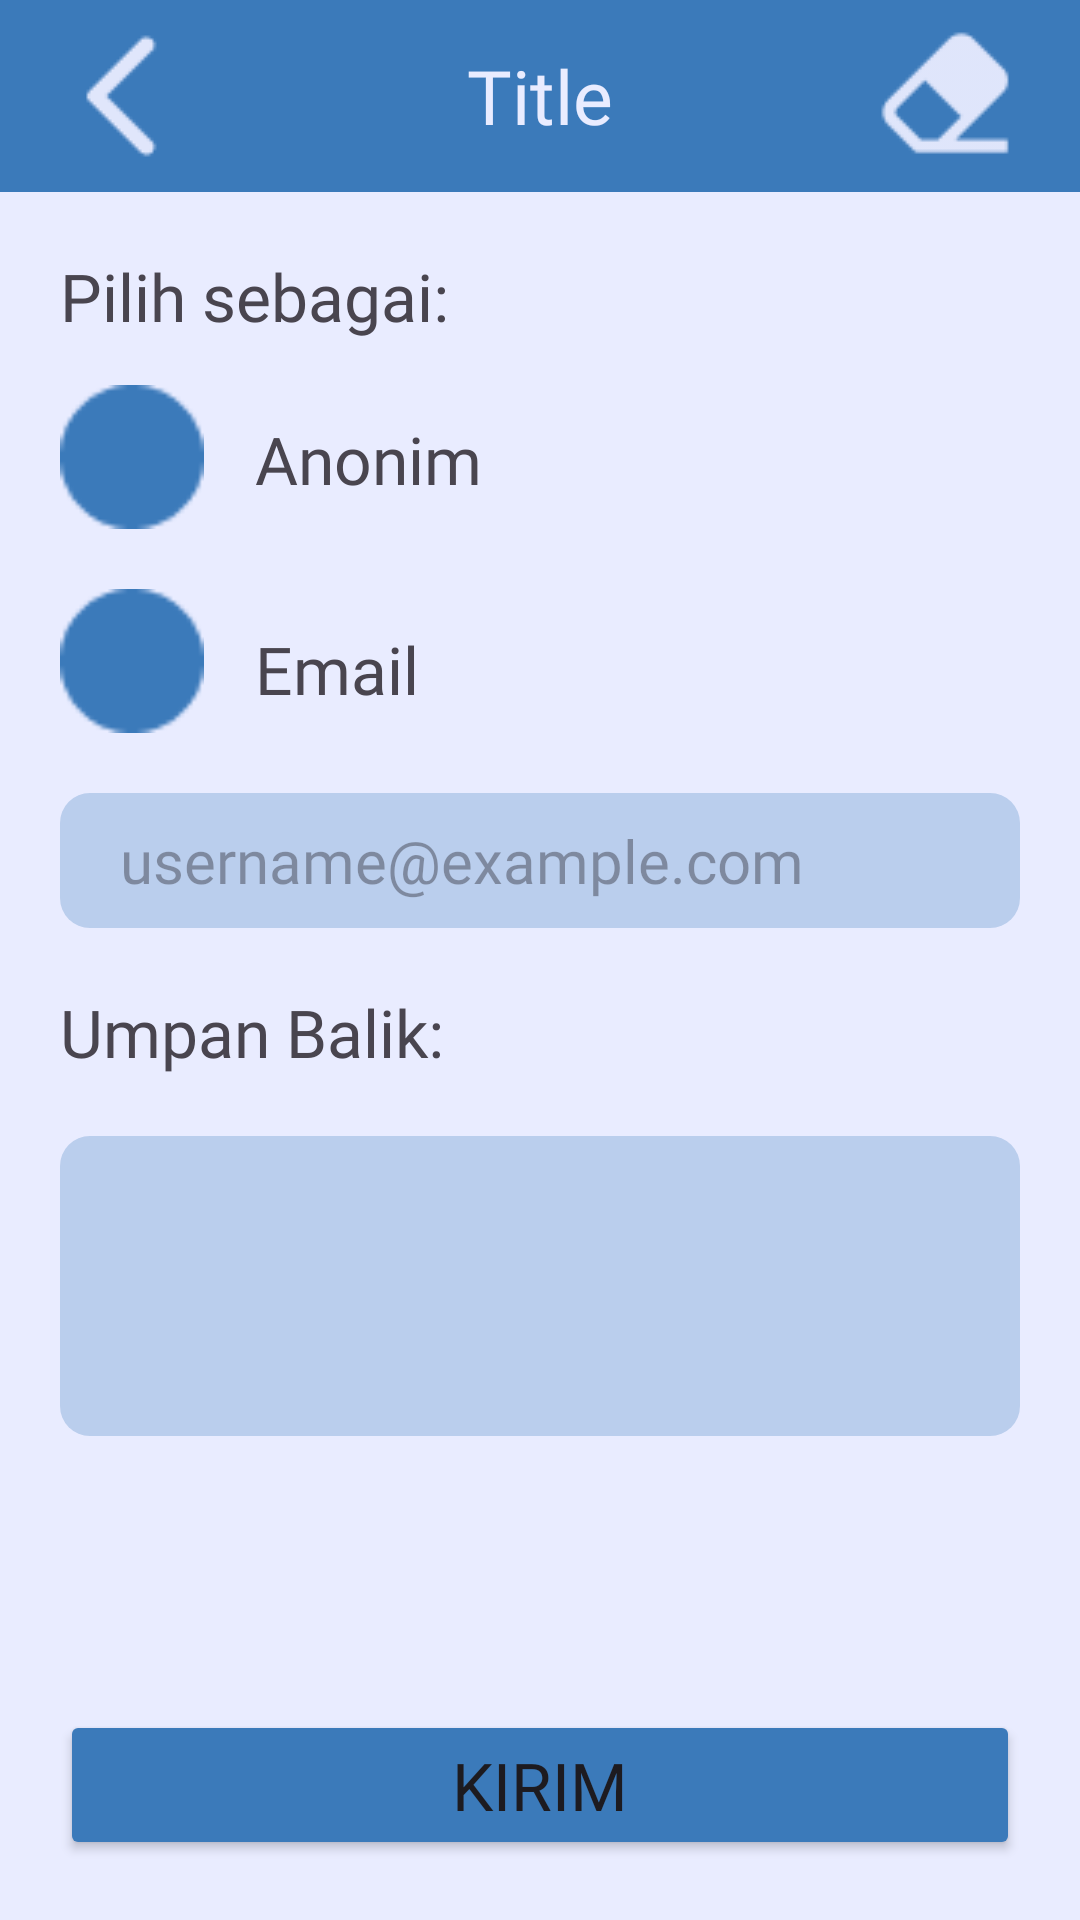

The Android layout XML behind this screen, and the referenced resources:
<!-- AndroidManifest.xml: application theme Theme.AlmirathKalkulator -->
<!-- res/layout/activity_umpanbalik.xml -->
<?xml version="1.0" encoding="utf-8"?>
<RelativeLayout xmlns:android="http://schemas.android.com/apk/res/android"
    xmlns:app="http://schemas.android.com/apk/res-auto"
    xmlns:tools="http://schemas.android.com/tools"
    android:layout_width="match_parent"
    android:layout_height="match_parent"
    android:orientation="vertical"
    android:background="@color/white"
    tools:context=".UmpanbalikActivity">
    <include layout="@layout/layout_toolbar" android:id="@+id/toolbar"/>
    <ScrollView
        android:layout_width="match_parent"
        android:layout_height="match_parent"
        android:layout_marginBottom="95dp"
        android:layout_below="@+id/toolbar">
        <LinearLayout
            android:layout_width="match_parent"
            android:layout_height="match_parent"
            android:orientation="vertical">
            <RelativeLayout
                android:id="@+id/pilihSebagai"

                android:layout_width="wrap_content"
                android:layout_height="wrap_content"
                android:layout_margin="20dp">
                <TextView
                    android:id="@+id/txt_pilih"
                    android:layout_width="match_parent"
                    android:layout_height="wrap_content"
                    android:text="Pilih sebagai:"
                    android:textSize="22sp"
                    android:fontFamily="@font/lato_heavy"/>

                <RadioGroup
                    android:id="@+id/rg_pilihSebagai"
                    android:layout_width="match_parent"
                    android:layout_height="wrap_content"
                    android:layout_below="@+id/txt_pilih"
                    android:orientation="vertical">

                    <RadioButton
                        android:id="@+id/rb_anonymous"
                        android:layout_width="wrap_content"
                        android:layout_height="wrap_content"
                        android:layout_marginTop="15dp"
                        android:background="@drawable/custom_radiobutton_background"
                        android:button="@null" />


                    <RadioButton
                        android:id="@+id/rb_email"
                        android:layout_width="wrap_content"
                        android:layout_height="wrap_content"
                        android:layout_marginTop="20dp"
                        android:background="@drawable/custom_radiobutton_background"
                        android:button="@null" />
                </RadioGroup>
                <TextView
                    android:layout_width="wrap_content"
                    android:layout_height="wrap_content"
                    android:layout_below="@+id/txt_pilih"
                    android:layout_marginLeft="65dp"
                    android:layout_marginTop="25dp"
                    android:text="Anonim"
                    android:textSize="22sp"
                    android:fontFamily="@font/lato_heavy"/>
                <TextView
                    android:layout_width="wrap_content"
                    android:layout_height="wrap_content"
                    android:layout_below="@+id/txt_pilih"
                    android:layout_marginLeft="65dp"
                    android:layout_marginTop="95dp"
                    android:text="Email"
                    android:textSize="22sp"
                    android:fontFamily="@font/lato_heavy"/>
            </RelativeLayout>
            <EditText
                android:layout_below="@+id/pilihSebagai"
                android:id="@+id/input_email"
                android:layout_width="match_parent"
                android:layout_height="45dp"
                android:hint="username@example.com"
                android:inputType="textEmailAddress"
                android:layout_marginStart="20dp"
                android:layout_marginEnd="20dp"
                android:textSize="20sp"
                android:fontFamily="@font/lato_regular"
                android:paddingLeft="20dp"
                android:imeOptions="actionNext"
                android:background="@drawable/custom_input_text"/>
            <TextView
                android:id="@+id/text_umpanBalik"
                android:layout_width="wrap_content"
                android:layout_height="wrap_content"
                android:text="Umpan Balik:"
                android:layout_below="@+id/input_email"
                android:layout_marginStart="20dp"
                android:layout_marginTop="20dp"
                android:textSize="22sp"
                android:fontFamily="@font/lato_heavy"/>

            <EditText
                android:layout_below="@+id/text_umpanBalik"
                android:id="@+id/input_umpanBalik"
                android:layout_width="match_parent"
                android:layout_height="wrap_content"
                android:hint=""
                android:layout_marginTop="20dp"
                android:layout_marginStart="20dp"
                android:layout_marginEnd="20dp"
                android:gravity="left"
                android:textSize="20sp"
                android:fontFamily="@font/lato_regular"
                android:paddingLeft="20dp"
                android:imeOptions="actionDone"
                android:background="@drawable/custom_input_text"/>
        </LinearLayout>
    </ScrollView>

<Button
    android:id="@+id/btn_lanjut"
    android:layout_width="match_parent"
    android:layout_height="50dp"
    android:layout_alignParentBottom="true"
    android:layout_centerHorizontal="true"
    android:layout_marginStart="20dp"
    android:layout_marginTop="20dp"
    android:layout_marginEnd="20dp"
    android:layout_marginBottom="20dp"
    android:backgroundTint="@color/primaryColor"
    android:fontFamily="@font/lato_heavy"
    android:text="Kirim"
    android:textSize="22sp" />

</RelativeLayout>
<!-- res/layout/layout_toolbar.xml (included above) -->
<?xml version="1.0" encoding="utf-8"?>
<RelativeLayout xmlns:android="http://schemas.android.com/apk/res/android"
    android:layout_width="match_parent"
    android:layout_height="wrap_content"
    android:background="@color/white">
    <androidx.appcompat.widget.Toolbar
        android:id="@+id/toolbar"
        android:layout_width="match_parent"
        android:layout_height="wrap_content"
        android:elevation="4dp"
        android:theme="@style/ThemeOverlay.AppCompat.ActionBar"
        android:background="@color/primaryColor">
        <ImageView
            android:id="@+id/btn_back"
            android:layout_width="wrap_content"
            android:layout_height="wrap_content"
            android:src="@drawable/button_back"/>
        <TextView
            android:id="@+id/txt_title"
            android:layout_width="wrap_content"
            android:layout_height="wrap_content"
            android:layout_gravity="center"
            android:text="Title"
            android:fontFamily="@font/lato_heavy"
            android:textColor="@color/white"
            android:textSize="25sp" />
        <ImageView
            android:id="@+id/btn_delete"
            android:layout_gravity="end"
            android:layout_width="wrap_content"
            android:layout_height="wrap_content"
            android:layout_marginRight="20dp"
            android:src="@drawable/clear_button"/>
    </androidx.appcompat.widget.Toolbar>

</RelativeLayout>
<!-- resources referenced by this layout -->
<resources>
  <color name="primaryColor">#3B7ABA</color>
  <color name="white">#E9ECFF</color>
  <!-- drawable button_back: png bitmap (drawable, 508 bytes) -->
  <!-- drawable clear_button: png bitmap (drawable, 953 bytes) -->
  <!-- drawable custom_input_text (drawable) -->
  <?xml version="1.0" encoding="utf-8"?>
  <shape xmlns:android="http://schemas.android.com/apk/res/android">
      <solid android:color="@color/secondaryColor"/>
      <corners android:radius="10dp"/>
      <size
          android:height="100dp" />
  </shape>
  <!-- drawable custom_radiobutton_background (drawable) -->
  <?xml version="1.0" encoding="utf-8"?>
  <selector xmlns:android="http://schemas.android.com/apk/res/android">
      <item android:drawable="@drawable/radio_button_choosed" android:state_checked="true" />
      <item android:drawable="@drawable/radio_button_unchoosed" />
  </selector>
  <style name="Theme.AlmirathKalkulator" parent="Base.Theme.AlmirathKalkulator" />
  <color name="secondaryColor">#BACEED</color>
  <!-- drawable radio_button_choosed: png bitmap (drawable, 859 bytes) -->
  <!-- drawable radio_button_unchoosed: png bitmap (drawable, 638 bytes) -->
  <style name="Base.Theme.AlmirathKalkulator" parent="Theme.Material3.DayNight.NoActionBar">
          
          
      </style>
</resources>
